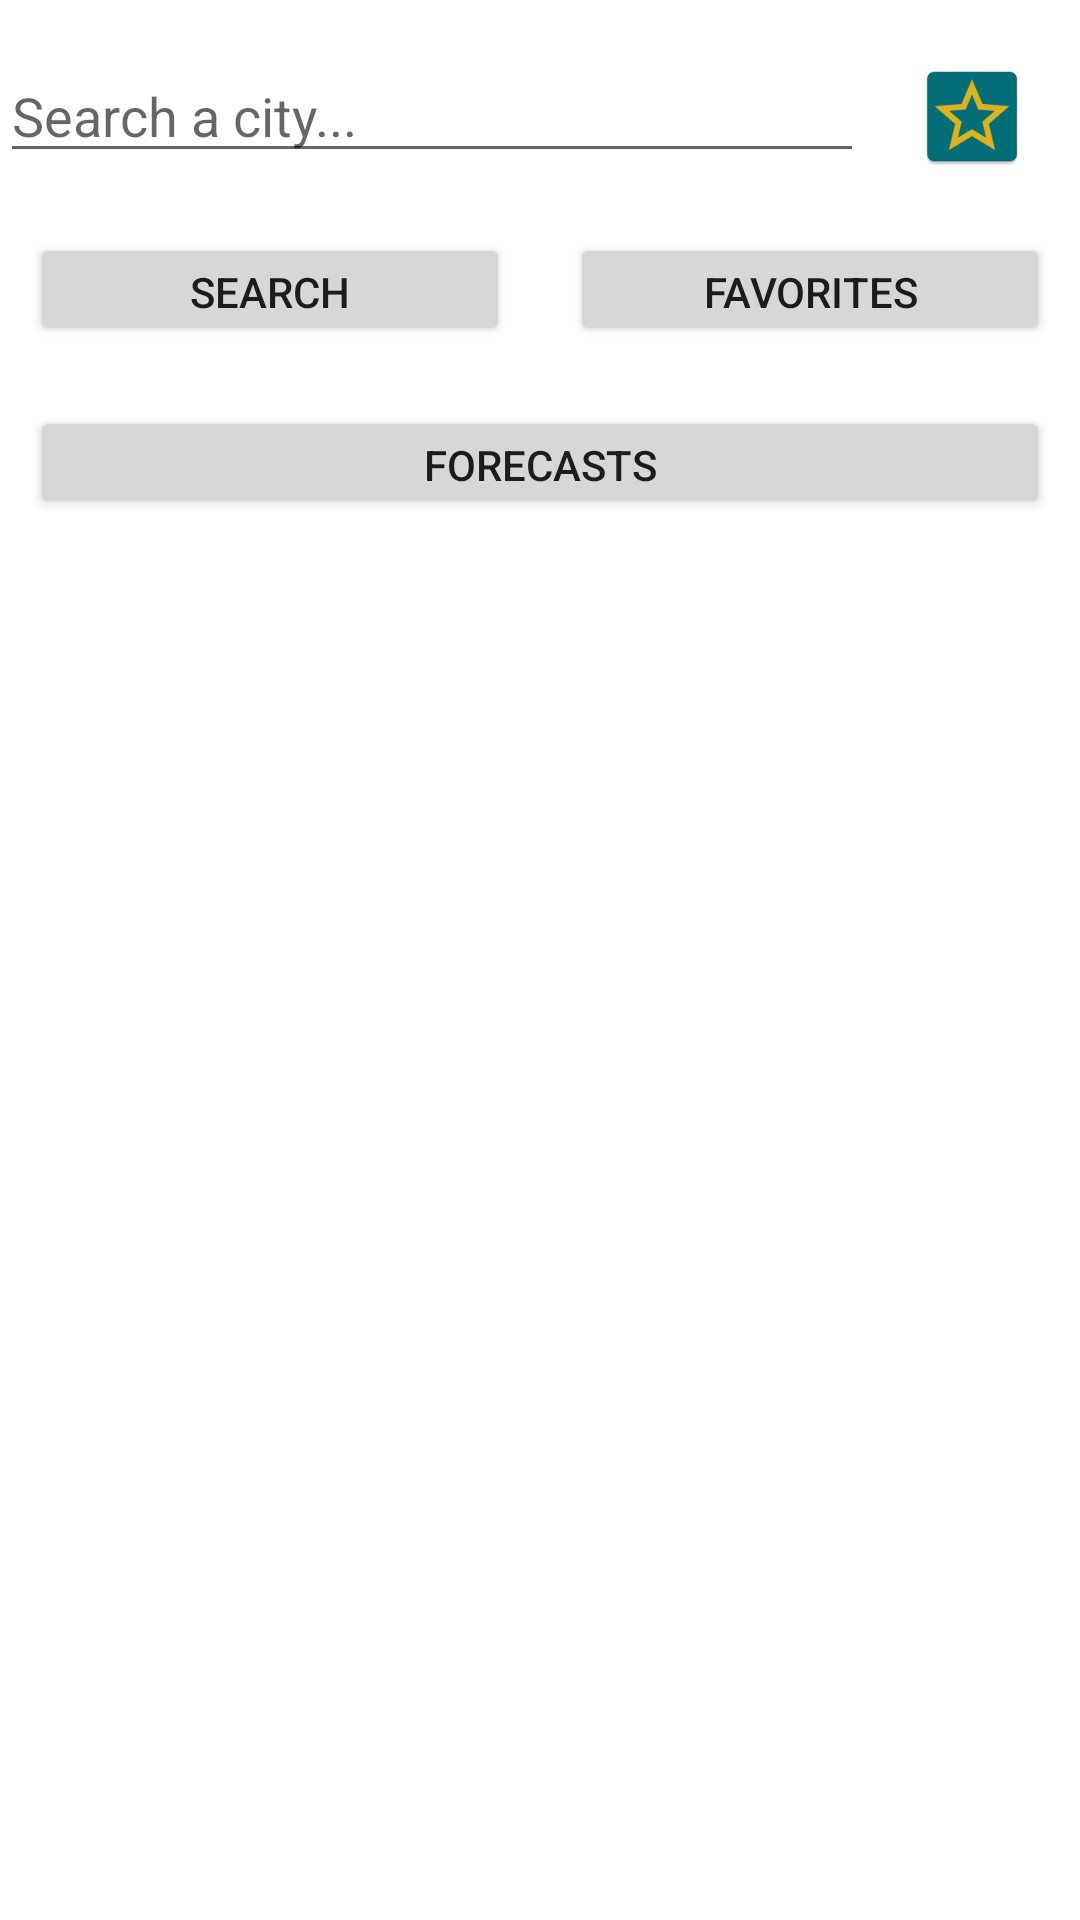

Produce the Android XML layout that renders to this screen, including the resource entries it uses.
<!-- AndroidManifest.xml: application theme Theme.Breathe -->
<!-- res/layout/activity_main.xml -->
<?xml version="1.0" encoding="utf-8"?>
<LinearLayout xmlns:android="http://schemas.android.com/apk/res/android"
    android:layout_width="match_parent"
    android:layout_height="match_parent"
    android:orientation="vertical"
    android:layout_margin="20dp"
    android:id="@+id/margins">


        <include
            android:layout_width="match_parent"
            android:layout_height="0dp"
            android:layout_weight="1"
            android:layout_marginVertical="20dp"
            layout="@layout/input_bar"
            />

        <include
            android:layout_width="match_parent"
            android:layout_height="0dp"
            android:layout_weight="1"
            android:layout_marginBottom="20dp"
            layout="@layout/button_bar"
            />

        <Button
            android:layout_width="match_parent"
            android:layout_height="0dp"
            android:layout_weight="1"
            android:layout_marginHorizontal="10dp"
            android:layout_marginBottom="30dp"
            android:text="@string/forecasts"
            android:id="@+id/button_forecast"/>

        <TextView
            android:layout_width="match_parent"
            android:layout_height="0dp"
            android:layout_weight="1"
            android:layout_marginBottom="30dp"
            android:textSize="20sp"
            android:id="@+id/city" />

        <include
            android:layout_width="match_parent"
            android:layout_height="0dp"
            android:layout_weight="1"
            android:layout_marginBottom="30dp"
            layout="@layout/quality_bar"
            />

        <TextView
            android:layout_width="match_parent"
            android:layout_height="0dp"
            android:layout_weight="8"
            android:textSize="20sp"
            android:id="@+id/advice" />

</LinearLayout>
<!-- res/layout/input_bar.xml (included above) -->
<?xml version="1.0" encoding="utf-8"?>
<androidx.appcompat.widget.LinearLayoutCompat xmlns:android="http://schemas.android.com/apk/res/android"
    android:layout_width="match_parent"
    android:layout_height="match_parent"
    android:orientation="horizontal">

    <AutoCompleteTextView
        android:layout_width="0dp"
        android:layout_height="wrap_content"
        android:layout_weight="4"
        android:hint="@string/hint"
        android:id="@+id/field"/>

    <ImageView
        android:layout_width="0dp"
        android:layout_height="wrap_content"
        android:layout_weight="1"
        android:src="@mipmap/star_empty"
        android:clickable="true"
        android:focusable="true"
        android:id="@+id/star_button" />


</androidx.appcompat.widget.LinearLayoutCompat>
<!-- res/layout/button_bar.xml (included above) -->
<?xml version="1.0" encoding="utf-8"?>
<androidx.appcompat.widget.LinearLayoutCompat xmlns:android="http://schemas.android.com/apk/res/android"
    android:layout_width="match_parent"
    android:layout_height="wrap_content">

    <Button
        android:layout_width="0dp"
        android:layout_height="wrap_content"
        android:layout_weight="1"
        android:layout_marginHorizontal="10dp"
        android:layout_gravity="center"
        android:text="@string/search"
        android:id="@+id/button_search"/>

    <Button
        android:layout_width="0dp"
        android:layout_height="wrap_content"
        android:layout_weight="1"
        android:layout_marginHorizontal="10dp"
        android:layout_gravity="center"
        android:text="@string/favorites"
        android:id="@+id/button_favorites"/>

</androidx.appcompat.widget.LinearLayoutCompat>
<!-- res/layout/quality_bar.xml (included above) -->
<?xml version="1.0" encoding="utf-8"?>
<LinearLayout xmlns:android="http://schemas.android.com/apk/res/android"
    android:orientation="horizontal"
    android:layout_width="match_parent"
    android:layout_height="wrap_content">

    <LinearLayout
        android:layout_width="wrap_content"
        android:layout_height="wrap_content"
        android:layout_gravity="center_vertical">

    <TextView
        android:layout_width="wrap_content"
        android:layout_height="wrap_content"
        android:textSize="20sp"
        android:id="@+id/quality" />

    </LinearLayout>

    <LinearLayout
        android:layout_width="50dp"
        android:layout_height="50dp"
        android:orientation="vertical"
        android:background="@drawable/rectangle"
        android:layout_gravity="center_vertical"
        android:id="@+id/quality_shape">
    </LinearLayout>

    <LinearLayout
        android:layout_width="0dp"
        android:layout_height="wrap_content"
        android:layout_weight="1"
        android:orientation="vertical"
        android:layout_gravity="center_vertical">
    </LinearLayout>

</LinearLayout>
<!-- resources referenced by this layout -->
<resources>
  <!-- drawable rectangle (drawable) -->
  <?xml version="1.0" encoding="utf-8"?>
  <shape xmlns:android="http://schemas.android.com/apk/res/android"
      android:id="@+id/listview_background_shape">
      <stroke android:width="10dp" android:color="#FFFFFFFF" />
      <corners android:radius="20dp" />
      <padding
          android:left="15dp"
          android:right="15dp"
          android:top="15dp"
          android:bottom="15dp" />
      <solid android:color="#FFFFFFFF" />
  </shape>
  <!-- mipmap star_empty: png bitmap (mipmap-hdpi, 2294 bytes) -->
  <string name="favorites">Favorites</string>
  <string name="forecasts">Forecasts</string>
  <string name="hint">Search a city...</string>
  <string name="search">Search</string>
  <style name="Theme.Breathe" parent="Theme.MaterialComponents.DayNight.NoActionBar">
          
          <item name="colorPrimary">#036F78</item>
          <item name="colorPrimaryVariant">#036F78</item>
          <item name="colorOnPrimary">@color/white</item>
          
          <item name="colorSecondary">#036F78</item>
          <item name="colorSecondaryVariant">#036F78</item>
          <item name="colorOnSecondary">@color/black</item>
          
          <item name="android:statusBarColor" tools:targetApi="l">?attr/colorPrimaryVariant</item>
          
      </style>
  <color name="white">#FFFFFFFF</color>
  <color name="black">#FF000000</color>
</resources>
